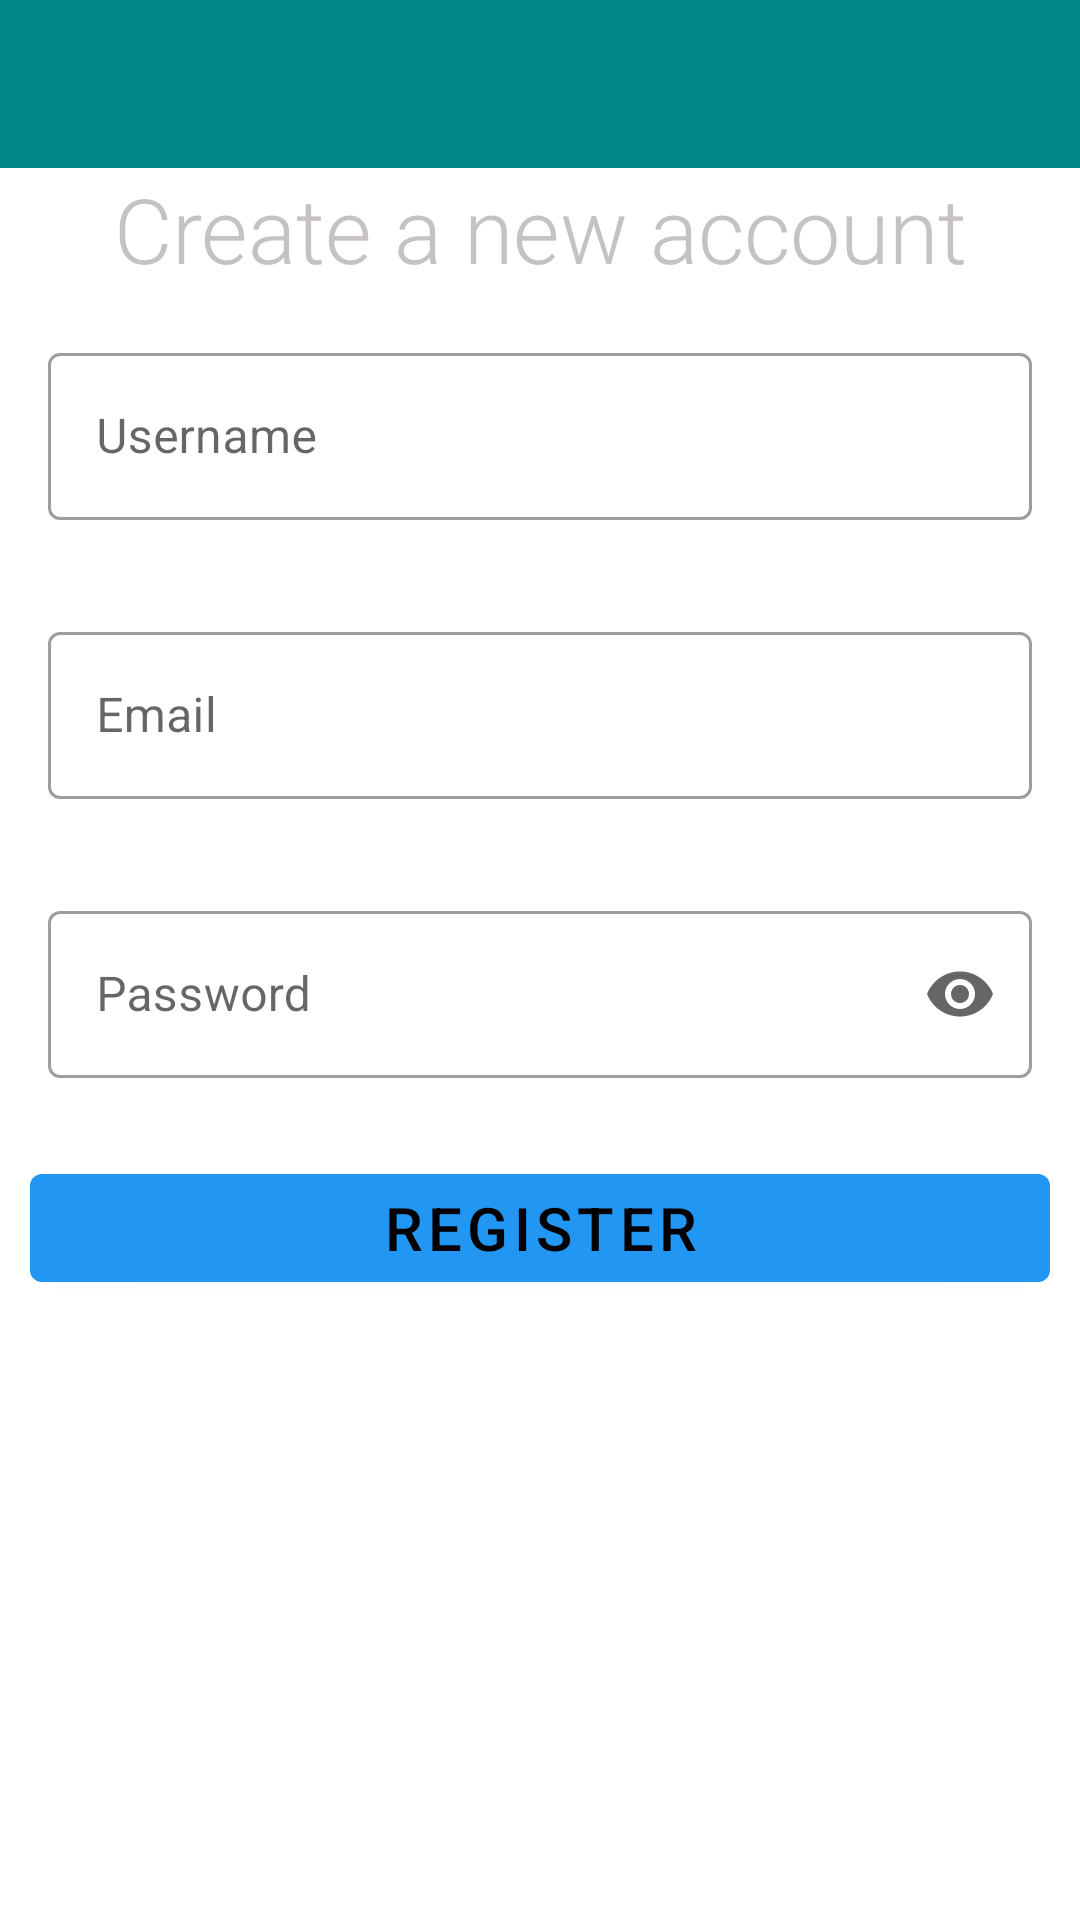

The Android layout XML behind this screen, and the referenced resources:
<!-- AndroidManifest.xml: application theme Theme.VirtualChat -->
<!-- res/layout/activity_register.xml -->
<?xml version="1.0" encoding="utf-8"?>
<RelativeLayout
    xmlns:android="http://schemas.android.com/apk/res/android"
    xmlns:app="http://schemas.android.com/apk/res-auto"
    xmlns:tools="http://schemas.android.com/tools"
    android:layout_width="match_parent"
    android:layout_height="match_parent"
    tools:context=".register.Register">

    <include layout="@layout/toolbar_register"
        android:id="@+id/toolbarRegister"/>
    <LinearLayout
        android:layout_width="match_parent"
        android:layout_height="wrap_content"
        android:orientation="vertical"
        android:layout_below="@+id/toolbarRegister">

        <TextView
            android:layout_width="match_parent"
            android:layout_height="wrap_content"
            android:text="Create a new account"
            android:gravity="center"
            android:textSize="30sp"
            android:textColor="@color/gray"
            android:fontFamily="sans-serif-light"/>
        <com.google.android.material.textfield.TextInputLayout
            android:layout_width="match_parent"
            android:layout_height="match_parent"
            style="@style/Widget.MaterialComponents.TextInputLayout.OutlinedBox"
            android:padding="16dp">

            <com.google.android.material.textfield.TextInputEditText
                android:id="@+id/userNameET"
                android:layout_width="match_parent"
                android:layout_height="wrap_content"
                android:imeOptions="actionDone"
                android:hint="Username"
                android:inputType="text"
                />

        </com.google.android.material.textfield.TextInputLayout>
        <com.google.android.material.textfield.TextInputLayout
            android:layout_width="match_parent"
            android:layout_height="match_parent"
            style="@style/Widget.MaterialComponents.TextInputLayout.OutlinedBox"
            android:padding="16dp">

            <com.google.android.material.textfield.TextInputEditText
                android:id="@+id/emailET"
                android:layout_width="match_parent"
                android:layout_height="wrap_content"
                android:imeOptions="actionDone"
                android:hint="Email"
                android:inputType="textEmailAddress"
                />

        </com.google.android.material.textfield.TextInputLayout>
        <com.google.android.material.textfield.TextInputLayout
            android:layout_width="match_parent"
            android:layout_height="match_parent"
            app:endIconMode="password_toggle"
            style="@style/Widget.MaterialComponents.TextInputLayout.OutlinedBox"
            android:padding="16dp">

            <com.google.android.material.textfield.TextInputEditText
                android:id="@+id/passwordET"
                android:layout_width="match_parent"
                android:layout_height="wrap_content"
                android:imeOptions="actionDone"
                android:hint="Password"
                android:inputType="numberPassword"
                />

        </com.google.android.material.textfield.TextInputLayout>

        <com.google.android.material.button.MaterialButton
            android:id="@+id/registerBtn"
            android:layout_width="match_parent"
            android:layout_height="wrap_content"
            android:layout_margin="10sp"
            android:text="Register"
            android:textColor="@color/black"
            android:textSize="20sp"/>

    </LinearLayout>

</RelativeLayout>
<!-- res/layout/toolbar_register.xml (included above) -->
<?xml version="1.0" encoding="utf-8"?>
<com.google.android.material.appbar.MaterialToolbar
    xmlns:android="http://schemas.android.com/apk/res/android"
    xmlns:tools="http://schemas.android.com/tools"
    android:layout_width="match_parent"
    android:layout_height="wrap_content"
    android:id="@+id/toolbarRegister"
    android:background="@color/teal_700"
    tools:targetApi="lollipop">

</com.google.android.material.appbar.MaterialToolbar>
<!-- resources referenced by this layout -->
<resources>
  <color name="black">#FF000000</color>
  <color name="gray">#C6C2C2</color>
  <color name="teal_700">#FF018786</color>
  <style name="Theme.VirtualChat" parent="Theme.MaterialComponents.DayNight.NoActionBar">
          
          <item name="colorPrimary">@color/purple_500</item>
          <item name="colorPrimaryVariant">@color/purple_700</item>
          <item name="colorOnPrimary">@color/white</item>
          
          <item name="colorSecondary">@color/teal_200</item>
          <item name="colorSecondaryVariant">@color/teal_700</item>
          <item name="colorOnSecondary">@color/black</item>
          
          <item name="android:statusBarColor" tools:targetApi="l">?attr/colorPrimaryVariant</item>
          
      </style>
  <color name="purple_500">#2196F3</color>
  <color name="purple_700">#1C6AA8</color>
  <color name="white">#FFFFFFFF</color>
  <color name="teal_200">#FF03DAC5</color>
</resources>
